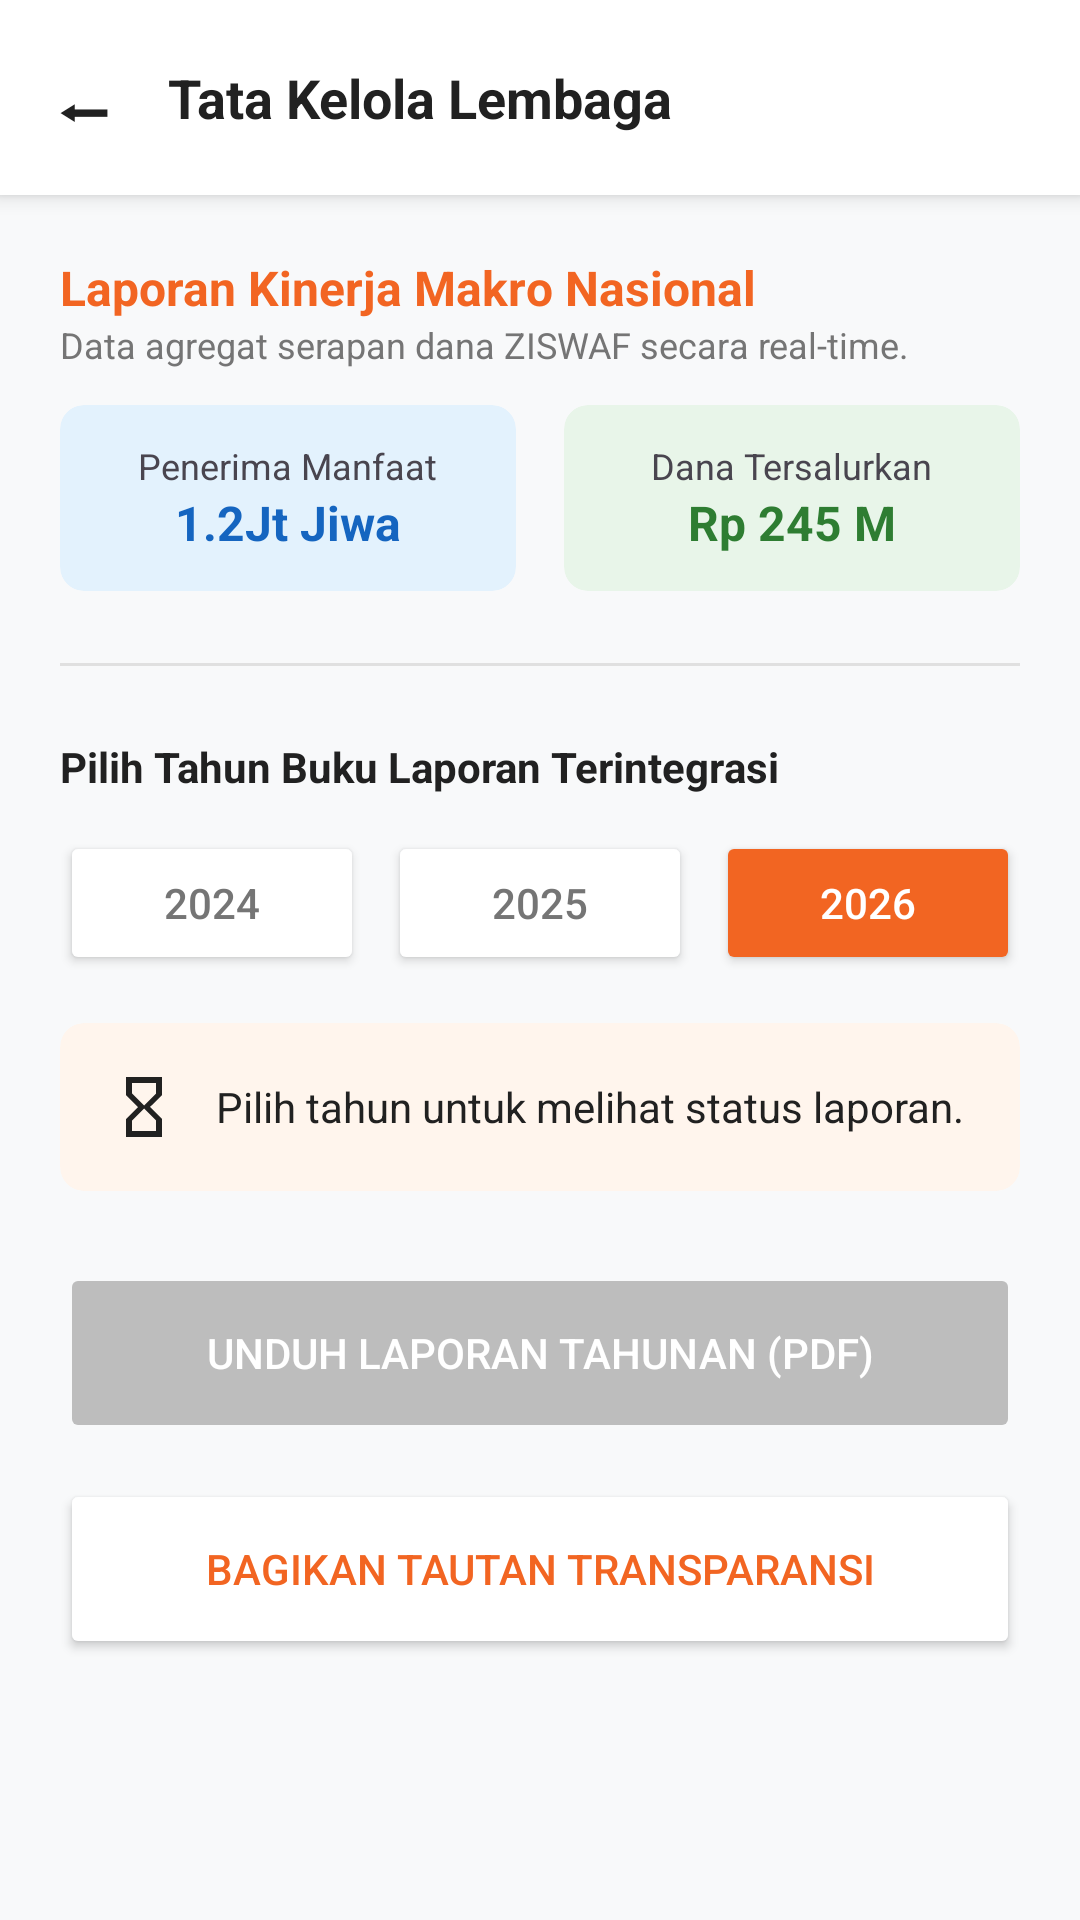

Write the Android layout XML for this screen, with the resource values it uses.
<!-- AndroidManifest.xml: application theme Theme.RumahZakatApp -->
<!-- res/layout/activity_transparansi.xml -->
<?xml version="1.0" encoding="utf-8"?>
<LinearLayout xmlns:android="http://schemas.android.com/apk/res/android"
    xmlns:app="http://schemas.android.com/apk/res-auto"
    android:layout_width="match_parent"
    android:layout_height="match_parent"
    android:orientation="vertical"
    android:background="@color/bg_light">

    <LinearLayout
        android:layout_width="match_parent"
        android:layout_height="wrap_content"
        android:orientation="horizontal"
        android:background="@color/white"
        android:padding="16dp"
        android:elevation="4dp"
        android:gravity="center_vertical">
        <TextView
            android:id="@+id/btnBackTransparansi"
            android:layout_width="wrap_content"
            android:layout_height="wrap_content"
            android:text="⬅"
            android:textSize="24sp"
            android:textColor="@color/text_dark"
            android:layout_marginEnd="16dp"/>
        <TextView
            android:layout_width="wrap_content"
            android:layout_height="wrap_content"
            android:text="Tata Kelola Lembaga"
            android:textSize="18sp"
            android:textStyle="bold"
            android:textColor="@color/text_dark" />
    </LinearLayout>

    <ScrollView
        android:layout_width="match_parent"
        android:layout_height="match_parent">

        <LinearLayout
            android:layout_width="match_parent"
            android:layout_height="wrap_content"
            android:orientation="vertical"
            android:padding="20dp">

            <TextView
                android:layout_width="wrap_content"
                android:layout_height="wrap_content"
                android:text="Laporan Kinerja Makro Nasional"
                android:textSize="16sp"
                android:textStyle="bold"
                android:textColor="@color/orange_primary"/>
            <TextView
                android:layout_width="wrap_content"
                android:layout_height="wrap_content"
                android:text="Data agregat serapan dana ZISWAF secara real-time."
                android:textSize="12sp"
                android:textColor="@color/text_gray"
                android:layout_marginBottom="12dp"/>

            <LinearLayout
                android:layout_width="match_parent"
                android:layout_height="wrap_content"
                android:orientation="horizontal"
                android:layout_marginBottom="24dp">

                <androidx.cardview.widget.CardView
                    android:layout_width="0dp"
                    android:layout_height="wrap_content"
                    android:layout_weight="1"
                    android:layout_marginEnd="8dp"
                    app:cardCornerRadius="8dp"
                    app:cardElevation="0dp"
                    app:cardBackgroundColor="#E3F2FD">
                    <LinearLayout
                        android:layout_width="match_parent"
                        android:layout_height="wrap_content"
                        android:orientation="vertical"
                        android:padding="12dp"
                        android:gravity="center">
                        <TextView android:layout_width="wrap_content" android:layout_height="wrap_content" android:text="Penerima Manfaat" android:textSize="12sp"/>
                        <TextView android:layout_width="wrap_content" android:layout_height="wrap_content" android:text="1.2Jt Jiwa" android:textStyle="bold" android:textSize="16sp" android:textColor="#1565C0"/>
                    </LinearLayout>
                </androidx.cardview.widget.CardView>

                <androidx.cardview.widget.CardView
                    android:layout_width="0dp"
                    android:layout_height="wrap_content"
                    android:layout_weight="1"
                    android:layout_marginStart="8dp"
                    app:cardCornerRadius="8dp"
                    app:cardElevation="0dp"
                    app:cardBackgroundColor="#E8F5E9">
                    <LinearLayout
                        android:layout_width="match_parent"
                        android:layout_height="wrap_content"
                        android:orientation="vertical"
                        android:padding="12dp"
                        android:gravity="center">
                        <TextView android:layout_width="wrap_content" android:layout_height="wrap_content" android:text="Dana Tersalurkan" android:textSize="12sp"/>
                        <TextView android:layout_width="wrap_content" android:layout_height="wrap_content" android:text="Rp 245 M" android:textStyle="bold" android:textSize="16sp" android:textColor="#2E7D32"/>
                    </LinearLayout>
                </androidx.cardview.widget.CardView>
            </LinearLayout>

            <View android:layout_width="match_parent" android:layout_height="1dp" android:background="#E0E0E0" android:layout_marginBottom="24dp"/>

            <TextView
                android:layout_width="wrap_content"
                android:layout_height="wrap_content"
                android:text="Pilih Tahun Buku Laporan Terintegrasi"
                android:textStyle="bold"
                android:textColor="@color/text_dark"
                android:layout_marginBottom="12dp"/>

            <LinearLayout
                android:layout_width="match_parent"
                android:layout_height="wrap_content"
                android:orientation="horizontal"
                android:layout_marginBottom="16dp">
                <Button
                    android:id="@+id/btnTahun2024"
                    android:layout_width="0dp"
                    android:layout_height="wrap_content"
                    android:layout_weight="1"
                    android:text="2024"
                    android:backgroundTint="@color/white"
                    android:textColor="@color/text_gray"
                    android:layout_marginEnd="4dp"/>
                <Button
                    android:id="@+id/btnTahun2025"
                    android:layout_width="0dp"
                    android:layout_height="wrap_content"
                    android:layout_weight="1"
                    android:text="2025"
                    android:backgroundTint="@color/white"
                    android:textColor="@color/text_gray"
                    android:layout_marginHorizontal="4dp"/>
                <Button
                    android:id="@+id/btnTahun2026"
                    android:layout_width="0dp"
                    android:layout_height="wrap_content"
                    android:layout_weight="1"
                    android:text="2026"
                    android:backgroundTint="@color/orange_primary"
                    android:textColor="@color/white"
                    android:layout_marginStart="4dp"/>
            </LinearLayout>

            <androidx.cardview.widget.CardView
                android:layout_width="match_parent"
                android:layout_height="wrap_content"
                app:cardCornerRadius="8dp"
                app:cardElevation="0dp"
                android:layout_marginBottom="24dp"
                app:cardBackgroundColor="#FFF5ED">

                <LinearLayout
                    android:layout_width="match_parent"
                    android:layout_height="wrap_content"
                    android:orientation="horizontal"
                    android:padding="16dp"
                    android:gravity="center_vertical">

                    <ImageView
                        android:id="@+id/ivIconStatusLaporan"
                        android:layout_width="24dp"
                        android:layout_height="24dp"
                        android:layout_marginEnd="12dp"
                        android:src="@drawable/ic_pending"
                        app:tint="@color/text_dark"/>

                    <TextView
                        android:id="@+id/tvStatusLaporan"
                        android:layout_width="match_parent"
                        android:layout_height="wrap_content"
                        android:text="Pilih tahun untuk melihat status laporan."
                        android:textColor="@color/text_dark"/>
                </LinearLayout>
            </androidx.cardview.widget.CardView>

            <Button
                android:id="@+id/btnUnduhLaporan"
                android:layout_width="match_parent"
                android:layout_height="60dp"
                android:text="Unduh Laporan Tahunan (PDF)"
                android:backgroundTint="#BDBDBD"
                android:textColor="@color/white"
                android:enabled="false"
                android:layout_marginBottom="12dp"/>

            <Button
                android:id="@+id/btnShareLaporan"
                android:layout_width="match_parent"
                android:layout_height="60dp"
                android:text="Bagikan Tautan Transparansi"
                android:backgroundTint="@color/white"
                android:textColor="@color/orange_primary"/>
        </LinearLayout>
    </ScrollView>
</LinearLayout>
<!-- resources referenced by this layout -->
<resources>
  <color name="bg_light">#F8F9FA</color>
  <color name="orange_primary">#F26522</color>
  <color name="text_dark">#212121</color>
  <color name="text_gray">#757575</color>
  <color name="white">#FFFFFF</color>
  <!-- drawable ic_pending (drawable) -->
  <vector xmlns:android="http://schemas.android.com/apk/res/android"
      android:width="24dp" android:height="24dp"
      android:viewportWidth="24" android:viewportHeight="24">
      <path android:fillColor="@android:color/white"
          android:pathData="M6,2v6h0.01L6,8.01 10,12l-4,4 0.01,0.01H6V22h12v-5.99h-0.01L18,16l-4,-4 4,-3.99 -0.01,-0.01H18V2H6zM16,16.5V20H8v-3.5l4,-4 4,4zM16,7.5l-4,4 -4,-4V4h8v3.5z"/>
  </vector>
  <style name="Theme.RumahZakatApp" parent="Base.Theme.RumahZakatApp" />
  <style name="Base.Theme.RumahZakatApp" parent="Theme.Material3.Light.NoActionBar">
          
          <item name="colorPrimary">@color/orange_primary</item>
          <item name="colorPrimaryVariant">@color/orange_dark</item>
          <item name="colorOnPrimary">@color/white</item>
  
          
          <item name="android:windowBackground">@color/bg_light</item>
  
          
          <item name="android:statusBarColor">@color/orange_dark</item>
      </style>
  <color name="orange_dark">#D95319</color>
</resources>
